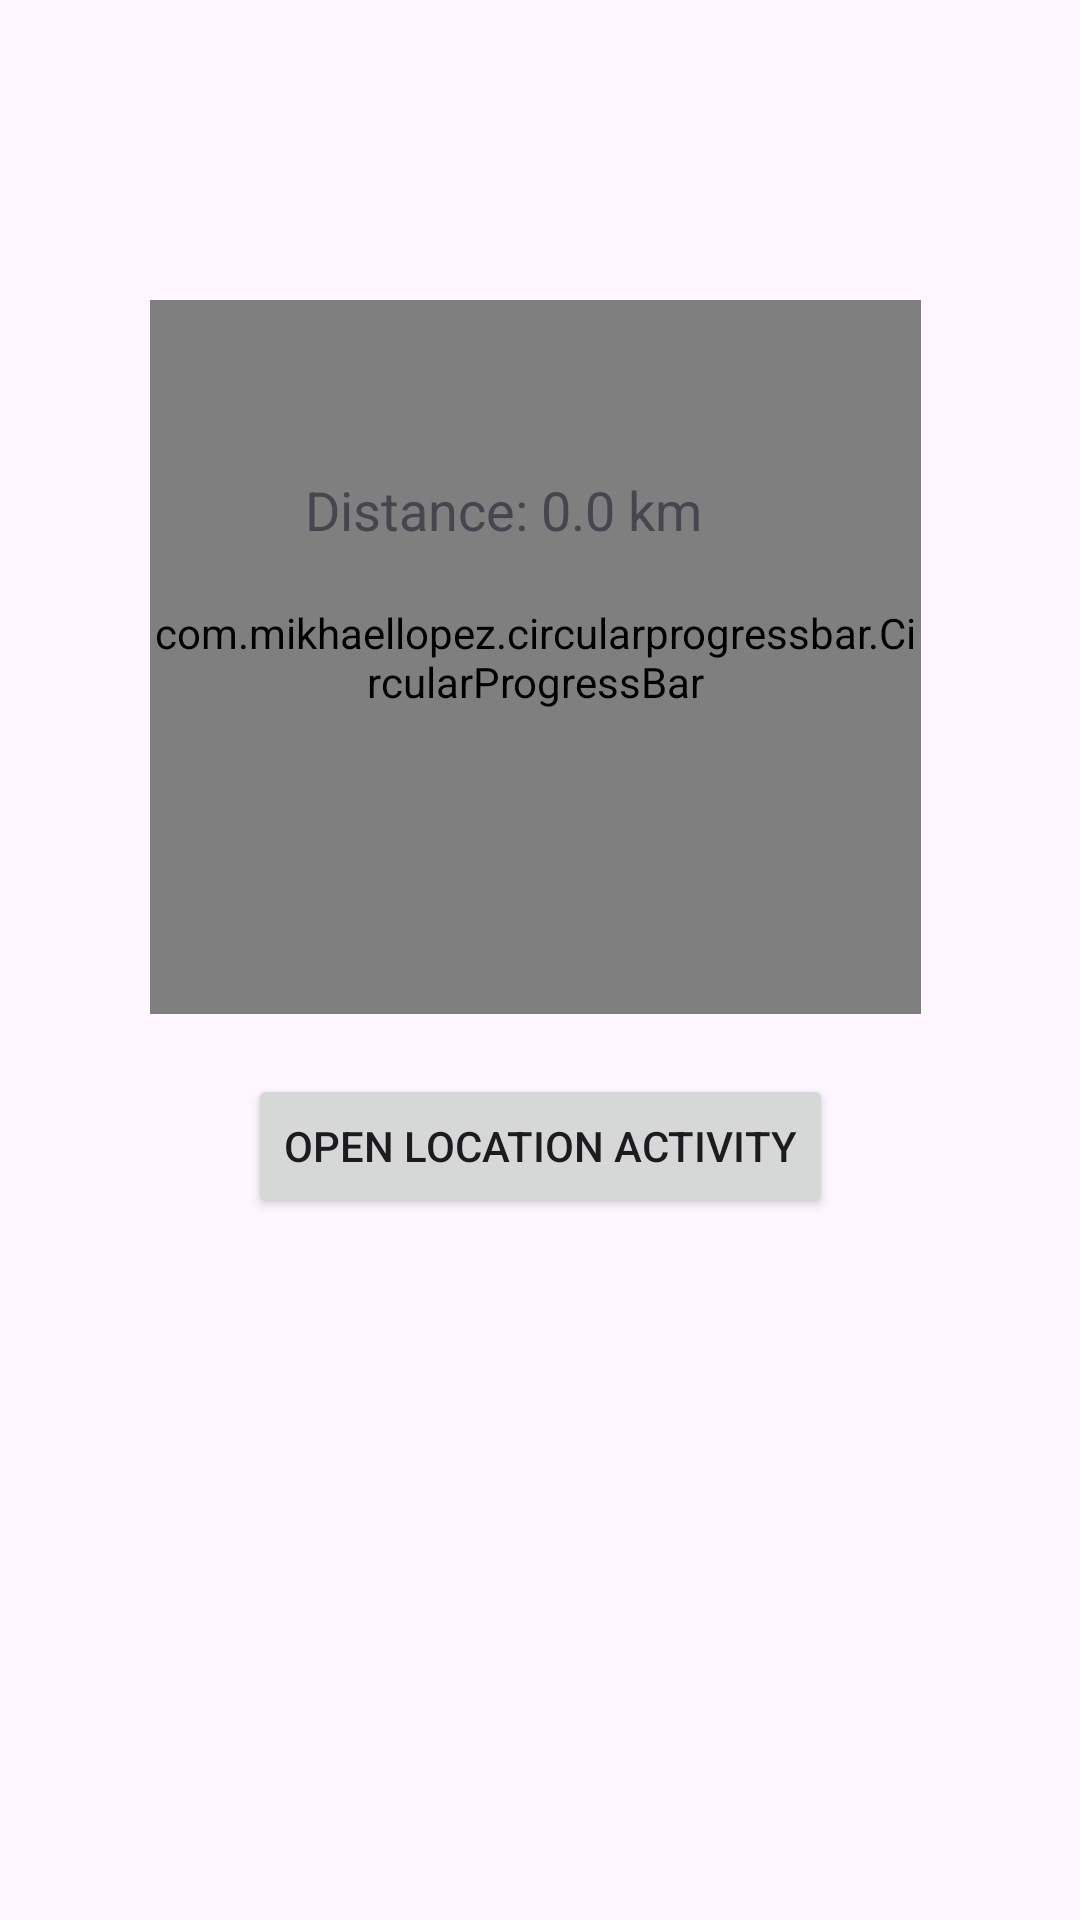

Layout XML and referenced resources for this Android screen:
<!-- AndroidManifest.xml: application theme Theme.HealthFitness -->
<!-- res/layout/activity_run.xml -->
<?xml version="1.0" encoding="utf-8"?>
<androidx.constraintlayout.widget.ConstraintLayout xmlns:android="http://schemas.android.com/apk/res/android"
    xmlns:app="http://schemas.android.com/apk/res-auto"
    xmlns:tools="http://schemas.android.com/tools"
    android:layout_width="match_parent"
    android:layout_height="match_parent"
    android:background="@color/red"
    tools:context=".RunActivity">

    <com.mikhaellopez.circularprogressbar.CircularProgressBar
        android:id="@+id/circularProgressBar"
        android:layout_width="257dp"
        android:layout_height="238dp"
        android:layout_marginStart="100dp"
        android:layout_marginTop="100dp"
        android:layout_marginEnd="100dp"
        android:layout_marginBottom="100dp"
        app:cpb_background_progressbar_color="#b6bbd8"
        app:cpb_background_progressbar_width="15dp"
        app:cpb_progress_direction="to_right"
        app:cpb_progressbar_color="#3f51b5"
        app:cpb_progressbar_width="10dp"
        app:cpb_round_border="false"
        app:layout_constraintBottom_toBottomOf="parent"
        app:layout_constraintEnd_toEndOf="parent"
        app:layout_constraintHorizontal_bias="0.518"
        app:layout_constraintStart_toStartOf="parent"
        app:layout_constraintTop_toTopOf="parent"
        app:layout_constraintVertical_bias="0.0" />

    <TextView
        android:id="@+id/textViewDistance"
        android:layout_width="156dp"
        android:layout_height="36dp"
        android:text="Distance: 0.0 km"
        android:textSize="18sp"
        app:layout_constraintBottom_toBottomOf="parent"
        app:layout_constraintEnd_toEndOf="parent"
        app:layout_constraintHorizontal_bias="0.498"
        app:layout_constraintStart_toStartOf="parent"
        app:layout_constraintTop_toTopOf="parent"
        app:layout_constraintVertical_bias="0.261" />


    <Button
        android:id="@+id/btnOpenLocation"
        android:layout_width="wrap_content"
        android:layout_height="wrap_content"
        android:text="Open Location Activity"
        app:layout_constraintTop_toBottomOf="@id/circularProgressBar"
        app:layout_constraintStart_toStartOf="parent"
        app:layout_constraintEnd_toEndOf="parent"
        android:layout_marginTop="20dp" />

</androidx.constraintlayout.widget.ConstraintLayout>
<!-- resources referenced by this layout -->
<resources>
  <style name="Theme.HealthFitness" parent="Base.Theme.HealthFitness" />
  <style name="Base.Theme.HealthFitness" parent="Theme.Material3.DayNight.NoActionBar">
          
          
      </style>
</resources>
